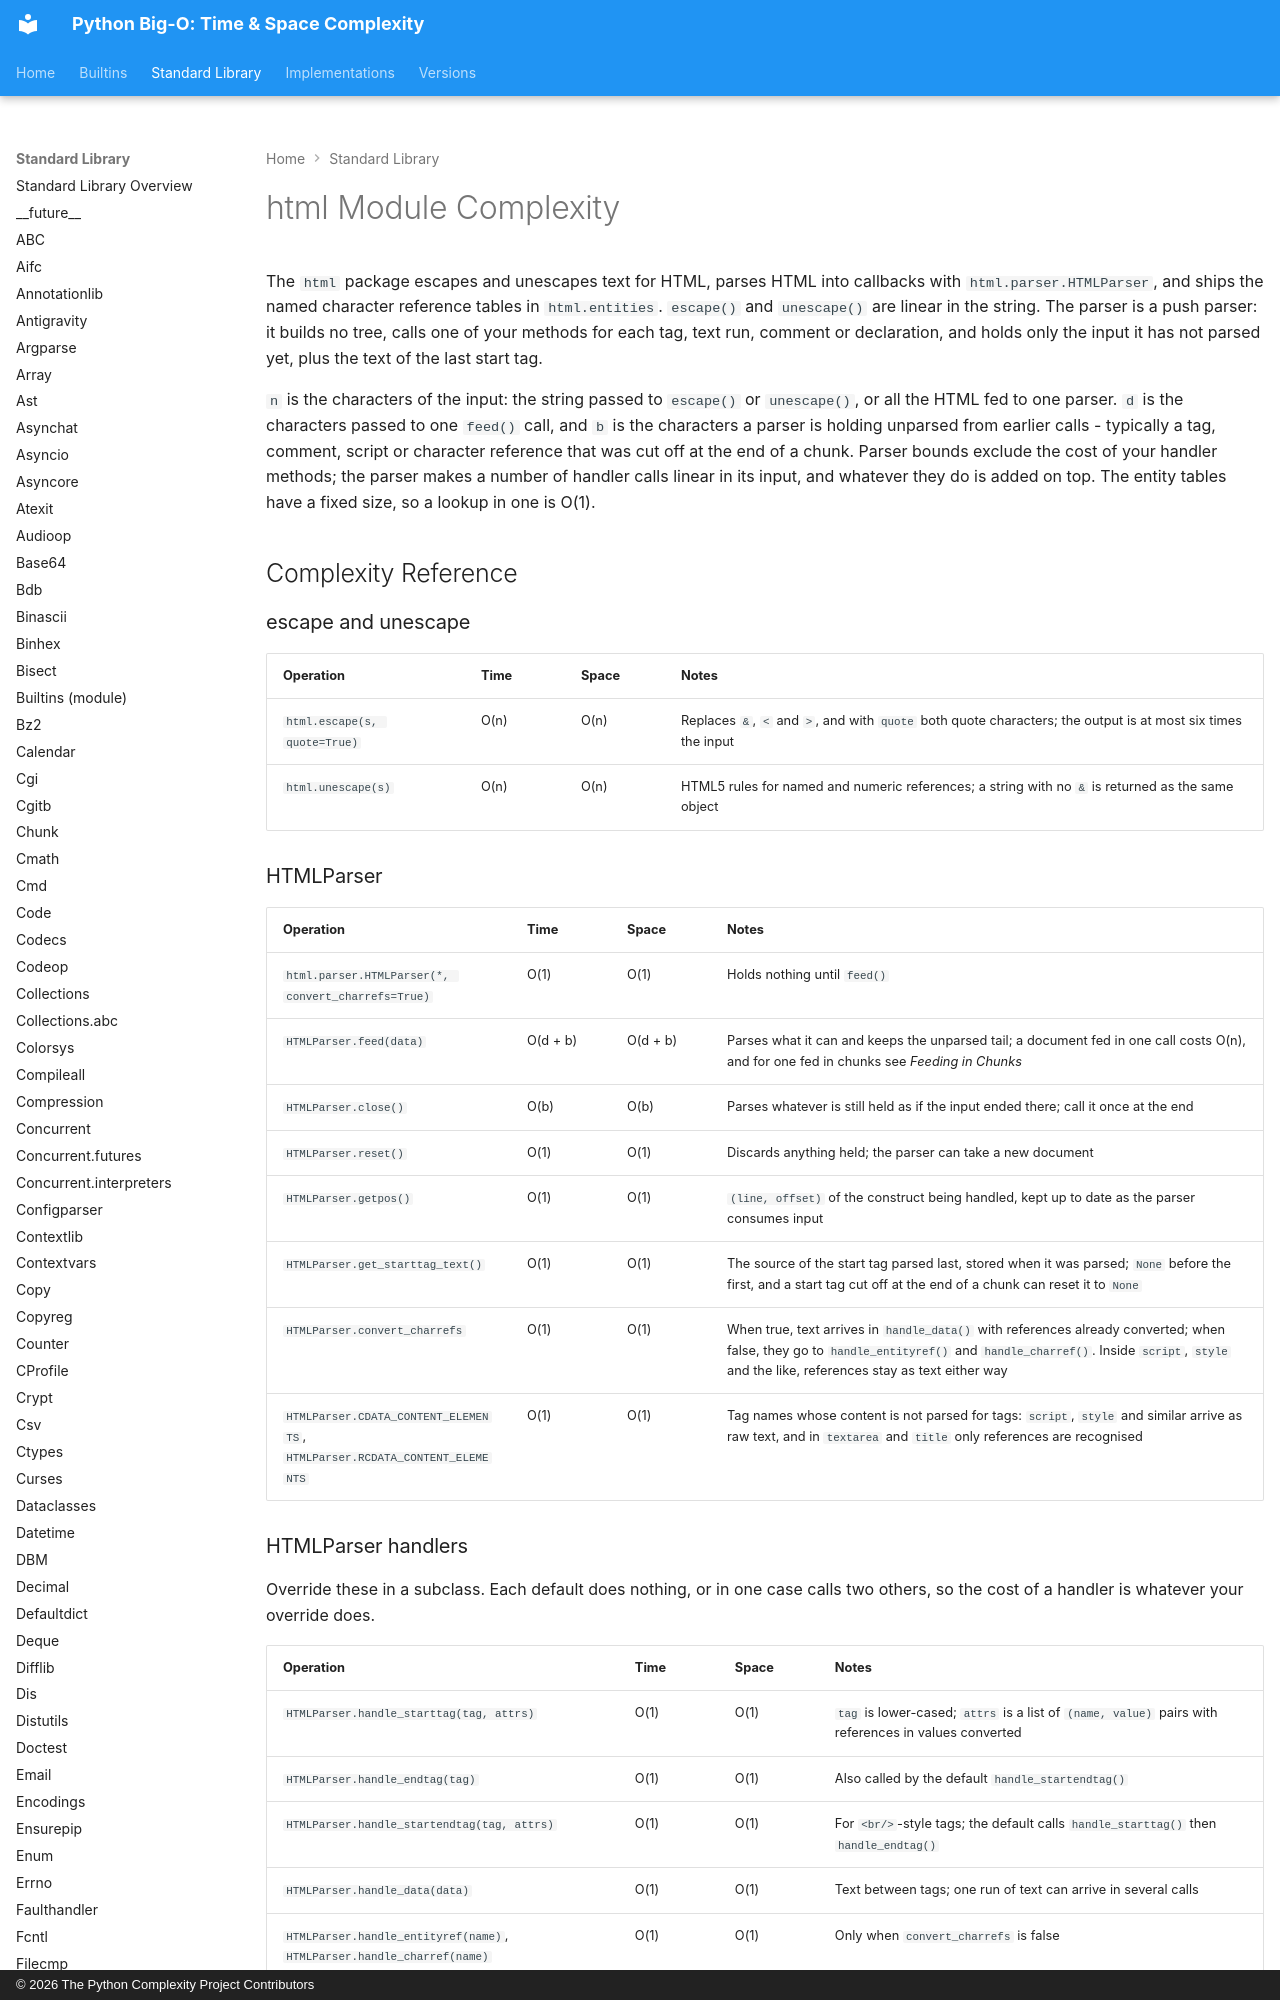

repository: heikkitoivonen/python-time-space-complexity · page: stdlib/html/index.html · generator: mkdocs · copyright: © 2026 The Python Complexity Project Contributors

# html Module Complexity

The `html` package escapes and unescapes text for HTML, parses HTML into callbacks with
`html.parser.HTMLParser`, and ships the named character reference tables in `html.entities`.
`escape()` and `unescape()` are linear in the string. The parser is a push parser: it
builds no tree, calls one of your methods for each tag, text run, comment or declaration, and
holds only the input it has not parsed yet, plus the text of the last start tag.

`n` is the characters of the input: the string passed to `escape()` or `unescape()`, or all the
HTML fed to one parser. `d` is the characters passed to one `feed()` call, and `b` is the
characters a parser is holding unparsed from earlier calls - typically a tag, comment, script or
character reference that was cut off at the end of a chunk. Parser bounds exclude the cost of your
handler methods; the parser makes a number of handler calls linear in its input, and whatever
they do is added on top. The entity tables have a fixed size, so a lookup in one is O(1).

## Complexity Reference

### escape and unescape

| Operation | Time | Space | Notes |
|-----------|------|-------|-------|
| `html.escape(s, quote=True)` | O(n) | O(n) | Replaces `&`, `<` and `>`, and with `quote` both quote characters; the output is at most six times the input |
| `html.unescape(s)` | O(n) | O(n) | HTML5 rules for named and numeric references; a string with no `&` is returned as the same object |

### HTMLParser

| Operation | Time | Space | Notes |
|-----------|------|-------|-------|
| `html.parser.HTMLParser(*, convert_charrefs=True)` | O(1) | O(1) | Holds nothing until `feed()` |
| `HTMLParser.feed(data)` | O(d + b) | O(d + b) | Parses what it can and keeps the unparsed tail; a document fed in one call costs O(n), and for one fed in chunks see *Feeding in Chunks* |
| `HTMLParser.close()` | O(b) | O(b) | Parses whatever is still held as if the input ended there; call it once at the end |
| `HTMLParser.reset()` | O(1) | O(1) | Discards anything held; the parser can take a new document |
| `HTMLParser.getpos()` | O(1) | O(1) | `(line, offset)` of the construct being handled, kept up to date as the parser consumes input |
| `HTMLParser.get_starttag_text()` | O(1) | O(1) | The source of the start tag parsed last, stored when it was parsed; `None` before the first, and a start tag cut off at the end of a chunk can reset it to `None` |
| `HTMLParser.convert_charrefs` | O(1) | O(1) | When true, text arrives in `handle_data()` with references already converted; when false, they go to `handle_entityref()` and `handle_charref()`. Inside `script`, `style` and the like, references stay as text either way |
| `HTMLParser.CDATA_CONTENT_ELEMENTS`, `HTMLParser.RCDATA_CONTENT_ELEMENTS` | O(1) | O(1) | Tag names whose content is not parsed for tags: `script`, `style` and similar arrive as raw text, and in `textarea` and `title` only references are recognised |
